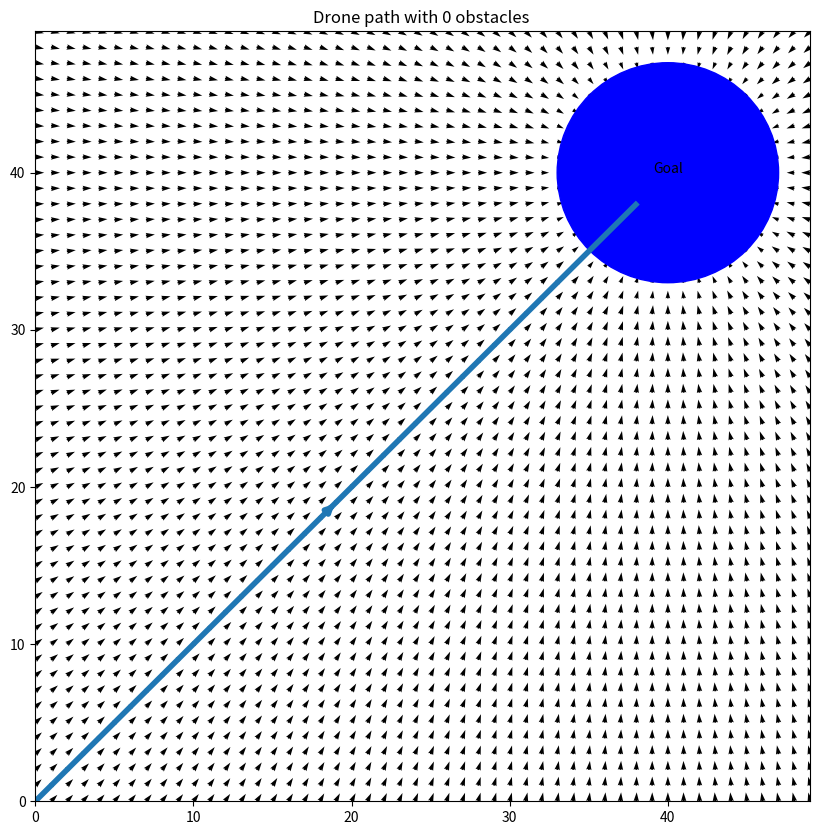
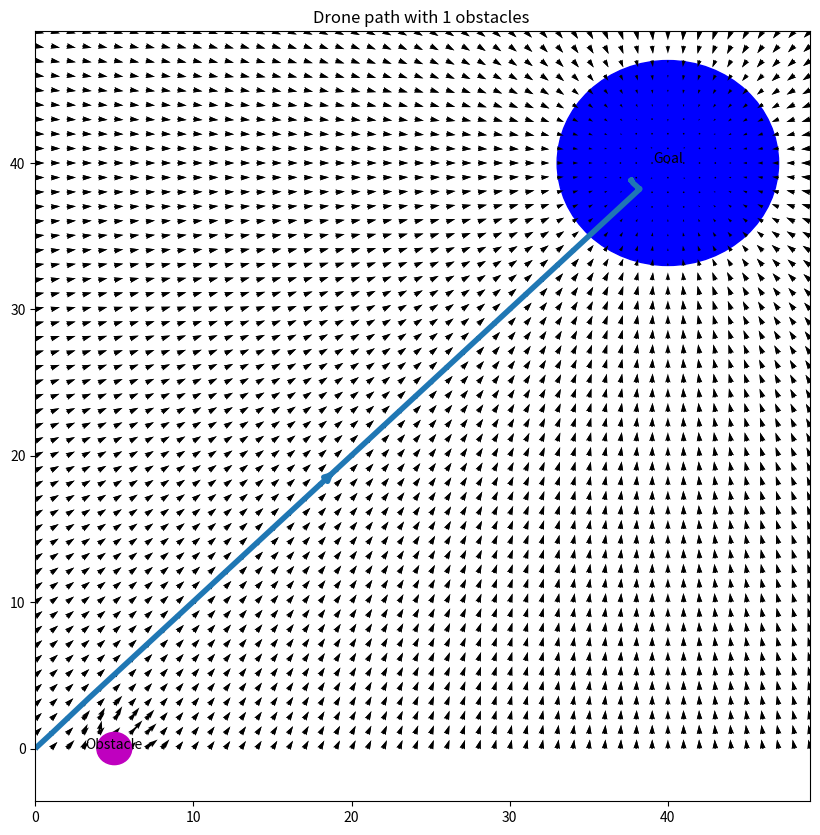

Reproduce these figures in Python, in order.
import random
import numpy as np
from matplotlib import pyplot as plt
"""
  Args:
    X =  2D array of the Points on X-axis
    Y =  2D array of the Points on Y-axis 
    r = goal size
    loc = goal location
  Return :
    delx and dely
  
  This function is to add the goal and its potential field on the graph.
  α = 50
"""
def add_goal (X, Y,s, r, loc):

  delx = np.zeros_like(X)
  dely = np.zeros_like(Y)
  for i in range(len(x)):
    for j in range(len(y)):
      
      d= np.sqrt((loc[0]-X[i][j])**2 + (loc[1]-Y[i][j])**2)
      #print(f"{i} and {j}")
      theta = np.arctan2(loc[1]-Y[i][j], loc[0] - X[i][j])
      if d< r:
        delx[i][j] = 0
        dely[i][j] =0
      elif d>r+s:
        delx[i][j] = 50* s *np.cos(theta)
        dely[i][j] = 50 * s *np.sin(theta)
      else:
        delx[i][j] = 50 * (d-r) *np.cos(theta)
        dely[i][j] = 50 * (d-r) *np.sin(theta)
  return delx, dely

x = np.arange(-0,50,1)
y = np.arange(-0,50,1)
goal = random.sample(range(0, 50), 2)
s = 7
r=2
seek_points = np.array([[0,0]]) 
X, Y = np.meshgrid(x,y)
delx, dely =add_goal(X, Y,s, r , goal)

"""
  Args:
    X =  2D array of the Points on X-axis
    Y =  2D array of the Points on Y-axis 
    delx = Usual meaning
    dely = Usual Meaninig
    obj = String to tell is the object on the map is Goal or the Obstacle
    fig = Matplotlib figure
    ax = Axis of the figure
    loc = Location of the object
    r = Size of the object
    i = Number of the Object
    color = coloer of the object
    start_goal = starting point of the robot, default = (0,0)
  Returns:
    ax = axis of the figure
  This function plot the quiver plot, draw the goal/ obstacle at the given location
  whith given color and text.  
"""
def plot_graph(X, Y, delx, dely,obj, fig, ax, loc,r,i, color,start_goal=np.array([[0,0]])):
  
  ax.quiver(X, Y, delx, dely)
  ax.add_patch(plt.Circle(loc, r, color=color))
  ax.set_title(f'Drone path with {i} obstacles ')
  ax.annotate(obj, xy=loc, fontsize=10, ha="center")
  return ax


"""
  Args:
    X =  2D array of the Points on X-axis
    Y =  2D array of the Points on Y-axis 
    delx = Usual meaning
    dely = Usual Meaninig
    goal = location of the goal 
  Return:
    delx = Usual meaning
    dely = Usual Meaninig
    obstacle = location of the obstacle 
    r = size of the obstacle 
  This function first generate the oobstacle with diameter ranging from 1 to 5 i.e. radius 
  ranging from 0.5 to 2.5 randomly. Then it generate location of the obstacle randomly.
  Then inside the nested loop, distance from each point to the goal and ostacle is 
  calculated, Similarly angles are calculated. Then I simply used the formula give and 
  superimposed it to the Goals potential field.Also
  α = 50
  β = 120
  s = 7
  
"""

def add_obstacle(X, Y , delx, dely, goal):
  s = 2

  # generating obstacle with random sizes
  r = random.randint(5,25)/10

  # generating random location of the obstacle 
  obstacle = random.sample(range(0, 50), 2)
  for i in range(len(x)):
    for j in range(len(y)):
      
      d_goal = np.sqrt((goal[0]-X[i][j])**2 + ((goal[1]-Y[i][j]))**2)
      d_obstacle = np.sqrt((obstacle[0]-X[i][j])**2 + (obstacle[1]-Y[i][j])**2)
      #print(f"{i} and {j}")
      theta_goal= np.arctan2(goal[1] - Y[i][j], goal[0]  - X[i][j])
      theta_obstacle = np.arctan2(obstacle[1] - Y[i][j], obstacle[0]  - X[i][j])
      if d_obstacle < r:
        delx[i][j] = -1*np.sign(np.cos(theta_obstacle))*5 +0
        dely[i][j] = -1*np.sign(np.cos(theta_obstacle))*5  +0
      elif d_obstacle>r+s:
        delx[i][j] += 0 -(50 * s *np.cos(theta_goal))
        dely[i][j] += 0 - (50 * s *np.sin(theta_goal))
      elif d_obstacle<r+s :
        delx[i][j] += -150 *(s+r-d_obstacle)* np.cos(theta_obstacle)
        dely[i][j] += -150 * (s+r-d_obstacle)*  np.sin(theta_obstacle) 
      if d_goal <r+s:
        if delx[i][j] != 0:
          delx[i][j]  += (50 * (d_goal-r) *np.cos(theta_goal))
          dely[i][j]  += (50 * (d_goal-r) *np.sin(theta_goal))
        else:
          
          delx[i][j]  = (50 * (d_goal-r) *np.cos(theta_goal))
          dely[i][j]  = (50 * (d_goal-r) *np.sin(theta_goal))
          
      if d_goal>r+s:
        if delx[i][j] != 0:
          delx[i][j] += 50* s *np.cos(theta_goal)
          dely[i][j] += 50* s *np.sin(theta_goal)
        else:
          
          delx[i][j] = 50* s *np.cos(theta_goal)
          dely[i][j] = 50* s *np.sin(theta_goal) 
      if d_goal<r:
          delx[i][j] = 0
          dely[i][j] = 0
   
  return delx, dely, obstacle, r


"""
    Ploting 10 plots with increasing number of the obstacles, Goal is fixed at (40,40), 
    size of the goal is fixed to 7
"""

for i in range(2):
  fig, ax = plt.subplots(figsize = (10,10))
  for _ in range(1):
    goal = [40,40]
    delx, dely =add_goal(X, Y,s, r , goal)
    
    plot_graph(X, Y, delx, dely , 'Goal',fig, ax, goal, 7,0, 'b' )
    
    for j in range(i):
      delx, dely, loc, r = add_obstacle(X,Y, delx,dely,goal)
      plot_graph(X, Y, delx, dely , 'Obstacle',fig, ax, loc, r , j+1,'m')
      #ax.add_patch(plt.Circle(loc, 2, color='m'))
    ax.streamplot(X,Y,delx,dely, start_points=seek_points,linewidth=4, cmap='autu')
    
  plt.show()